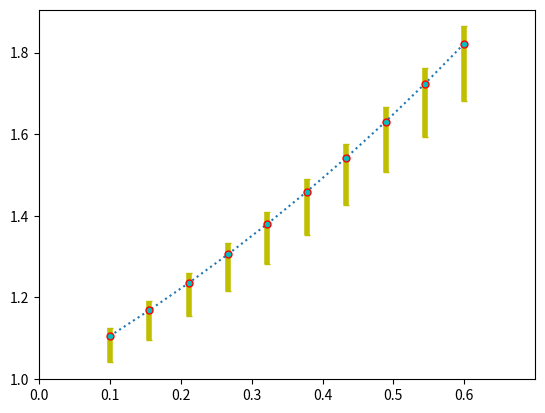

The script that saved this image:
import matplotlib.pyplot as plt
import numpy as np

x = np.linspace(0.1, 0.6, 10)
y = np.exp(x)

error = 0.05 + 0.15*x

lower_error = error
upper_error = 0.3*error
error_limit = [lower_error, upper_error]

plt.errorbar(x, y, yerr=error_limit, fmt=":o", ecolor="y", elinewidth=4, ms=5, mfc="c", mec='r', capthick=1, capsize=2)

plt.xlim(0, 0.7)
plt.xticks(np.arange(0.0, 0.7, 0.1))

plt.show()